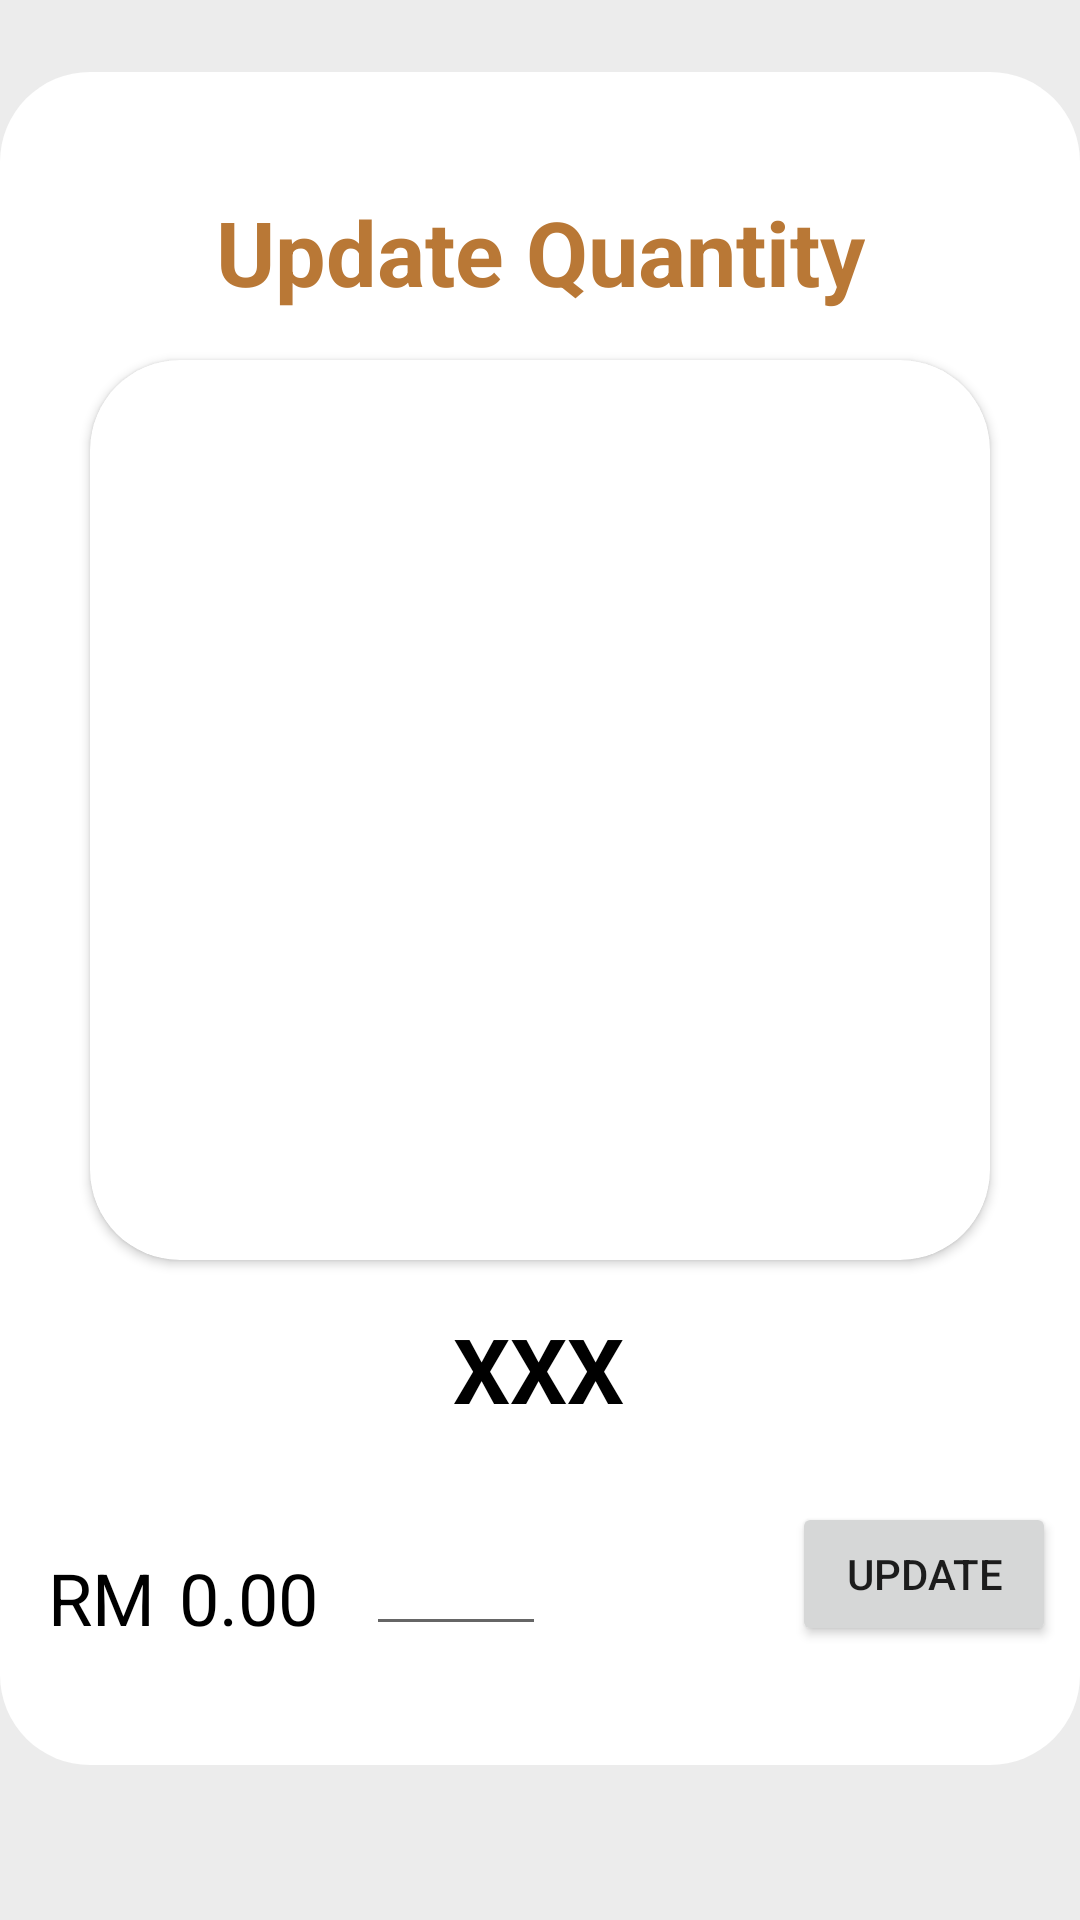

Layout XML and referenced resources for this Android screen:
<!-- AndroidManifest.xml: application theme Theme.SpaceBunsMobileApp -->
<!-- res/layout/fragment_cart_update.xml -->
<?xml version="1.0" encoding="utf-8"?>
<androidx.constraintlayout.widget.ConstraintLayout xmlns:android="http://schemas.android.com/apk/res/android"
    xmlns:app="http://schemas.android.com/apk/res-auto"
    xmlns:tools="http://schemas.android.com/tools"
    android:id="@+id/frameLayout5"
    android:layout_width="match_parent"
    android:layout_height="match_parent"
    tools:context=".ui.CartUpdateFragment">

    <view
        android:id="@+id/view5"
        class="androidx.constraintlayout.widget.ConstraintLayout"
        android:layout_width="0dp"
        android:layout_height="0dp"
        android:layout_marginTop="-40dp"
        android:layout_marginBottom="-40dp"
        android:background="@drawable/rounded_rectangle_white"
        app:layout_constraintBottom_toBottomOf="@+id/txtTotalPrice"
        app:layout_constraintEnd_toEndOf="parent"
        app:layout_constraintStart_toStartOf="parent"
        app:layout_constraintTop_toTopOf="@+id/textView5" />

    <androidx.cardview.widget.CardView
        android:id="@+id/cardView2"
        android:layout_width="300dp"
        android:layout_height="300dp"
        android:layout_marginBottom="100dp"
        app:cardCornerRadius="30dp"
        app:layout_constraintBottom_toBottomOf="parent"
        app:layout_constraintEnd_toEndOf="parent"
        app:layout_constraintStart_toStartOf="@+id/view5"
        app:layout_constraintTop_toTopOf="parent">

        <ImageView
            android:id="@+id/imageView3"
            android:layout_width="300dp"
            android:layout_height="300dp"
            android:scaleX="1"
            android:scaleY="1"
            tools:src="@tools:sample/avatars" />
    </androidx.cardview.widget.CardView>

    <TextView
        android:id="@+id/txtProductName"
        android:layout_width="wrap_content"
        android:layout_height="wrap_content"
        android:layout_marginTop="16dp"
        android:text="XXX"
        android:textColor="@color/black"
        android:textSize="30sp"
        android:textStyle="bold"
        app:layout_constraintEnd_toEndOf="parent"
        app:layout_constraintHorizontal_bias="0.498"
        app:layout_constraintStart_toStartOf="parent"
        app:layout_constraintTop_toBottomOf="@+id/cardView2" />

    <TextView
        android:id="@+id/txtTotalPrice"
        android:layout_width="wrap_content"
        android:layout_height="wrap_content"
        android:layout_marginStart="8dp"
        android:layout_marginTop="40dp"
        android:text="0.00"
        android:textColor="@color/black"
        android:textSize="24sp"
        app:layout_constraintStart_toEndOf="@+id/textView3"
        app:layout_constraintTop_toBottomOf="@+id/txtProductName" />

    <EditText
        android:id="@+id/txtQuantity"
        android:layout_width="60dp"
        android:layout_height="40dp"
        android:layout_marginStart="16dp"
        android:ems="10"
        android:inputType="numberSigned"
        android:textAlignment="textStart"
        app:layout_constraintBottom_toBottomOf="@+id/txtTotalPrice"
        app:layout_constraintStart_toEndOf="@+id/txtTotalPrice"
        app:layout_constraintTop_toTopOf="@+id/txtTotalPrice"
        app:layout_constraintVertical_bias="1.0" />

    <Button
        android:id="@+id/btnAddToCart"
        android:layout_width="wrap_content"
        android:layout_height="wrap_content"
        android:layout_marginEnd="8dp"
        android:text="Update"
        app:layout_constraintBottom_toBottomOf="@+id/txtQuantity"
        app:layout_constraintEnd_toEndOf="parent"
        app:layout_constraintTop_toTopOf="@+id/txtQuantity"
        app:layout_constraintVertical_bias="1.0" />

    <TextView
        android:id="@+id/textView3"
        android:layout_width="wrap_content"
        android:layout_height="wrap_content"
        android:layout_marginStart="16dp"
        android:text="RM"
        android:textColor="@color/black"
        android:textSize="24sp"
        app:layout_constraintBottom_toBottomOf="@+id/txtTotalPrice"
        app:layout_constraintStart_toStartOf="parent"
        app:layout_constraintTop_toTopOf="@+id/txtTotalPrice" />

    <TextView
        android:id="@+id/textView5"
        android:layout_width="wrap_content"
        android:layout_height="wrap_content"
        android:layout_marginBottom="16dp"
        android:text="Update Quantity"
        android:textAlignment="center"
        android:textColor="@color/gold"
        android:textSize="30sp"
        android:textStyle="bold"
        app:layout_constraintBottom_toTopOf="@+id/cardView2"
        app:layout_constraintEnd_toEndOf="@+id/cardView2"
        app:layout_constraintStart_toStartOf="@+id/cardView2" />

</androidx.constraintlayout.widget.ConstraintLayout>
<!-- resources referenced by this layout -->
<resources>
  <color name="black">#FF000000</color>
  <color name="gold">#B97836</color>
  <!-- drawable rounded_rectangle_white (drawable) -->
  <?xml version="1.0" encoding="utf-8"?>
  <shape xmlns:android="http://schemas.android.com/apk/res/android"
      android:shape="rectangle">
  
      <corners android:radius="30dp"/>
  
      <solid android:color="@color/white"/>
  
  </shape>
  <style name="Theme.SpaceBunsMobileApp" parent="Theme.MaterialComponents.DayNight.NoActionBar">
          
          <item name="colorPrimary">@color/gold</item>
          <item name="colorPrimaryVariant">@color/gold2</item>
          <item name="colorOnPrimary">@color/white</item>
          
          <item name="colorSecondary">@color/gold</item>
          <item name="colorSecondaryVariant">@color/gold2</item>
          <item name="colorOnSecondary">@color/black</item>
          
          <item name="android:statusBarColor" tools:targetApi="l">?attr/colorPrimaryVariant</item>
          
          <item name="android:colorBackground">@color/dirty_white</item>
  
  
      </style>
  <color name="white">#FFFFFFFF</color>
  <color name="gold2">#9A5A17</color>
  <color name="dirty_white">#ECECEC</color>
</resources>
